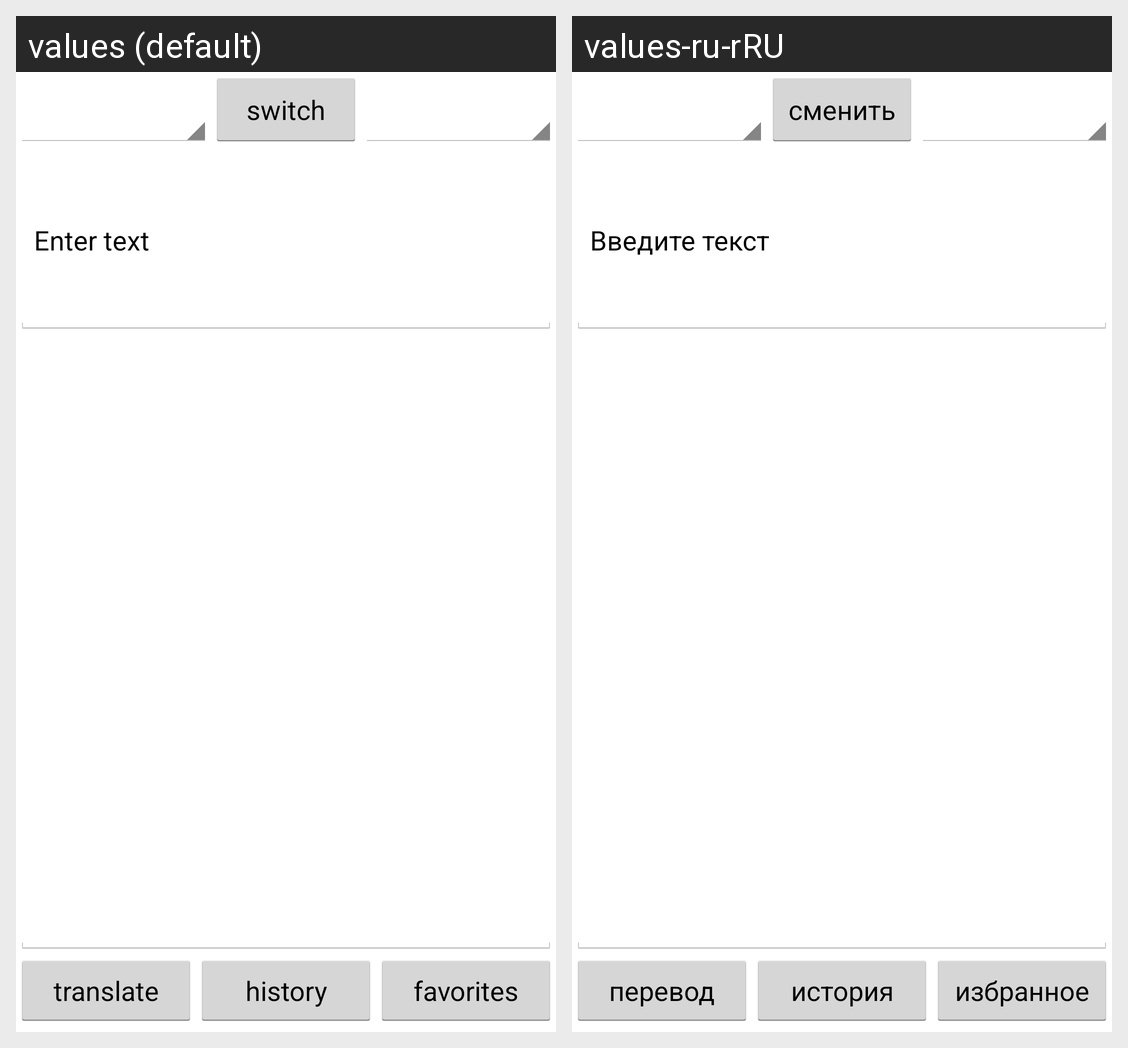

Locale-by-locale string values for the Android screen shown in this grid:
Android screen res/layout/my_layout.xml rendered under 2 locales, left to right: values (default), values-ru-rRU. Device: Nexus 5 (rendered at 1080×1920; each locale shown at half size, 540×960, under a caption strip naming it); theme MyTheme.
Strings drawn on this screen, with the default value and each locale's value (text and hints the layout hard-codes, and strings that could not be matched under every locale, appear in the picture but are not listed):

switch_b
  values: switch
  values-ru-rRU: сменить

enterText
  values: Enter text
  values-ru-rRU: Введите текст

switch_tr
  values: translate
  values-ru-rRU: перевод

switch_hs
  values: history
  values-ru-rRU: история

switch_fv
  values: favorites
  values-ru-rRU: избранное
